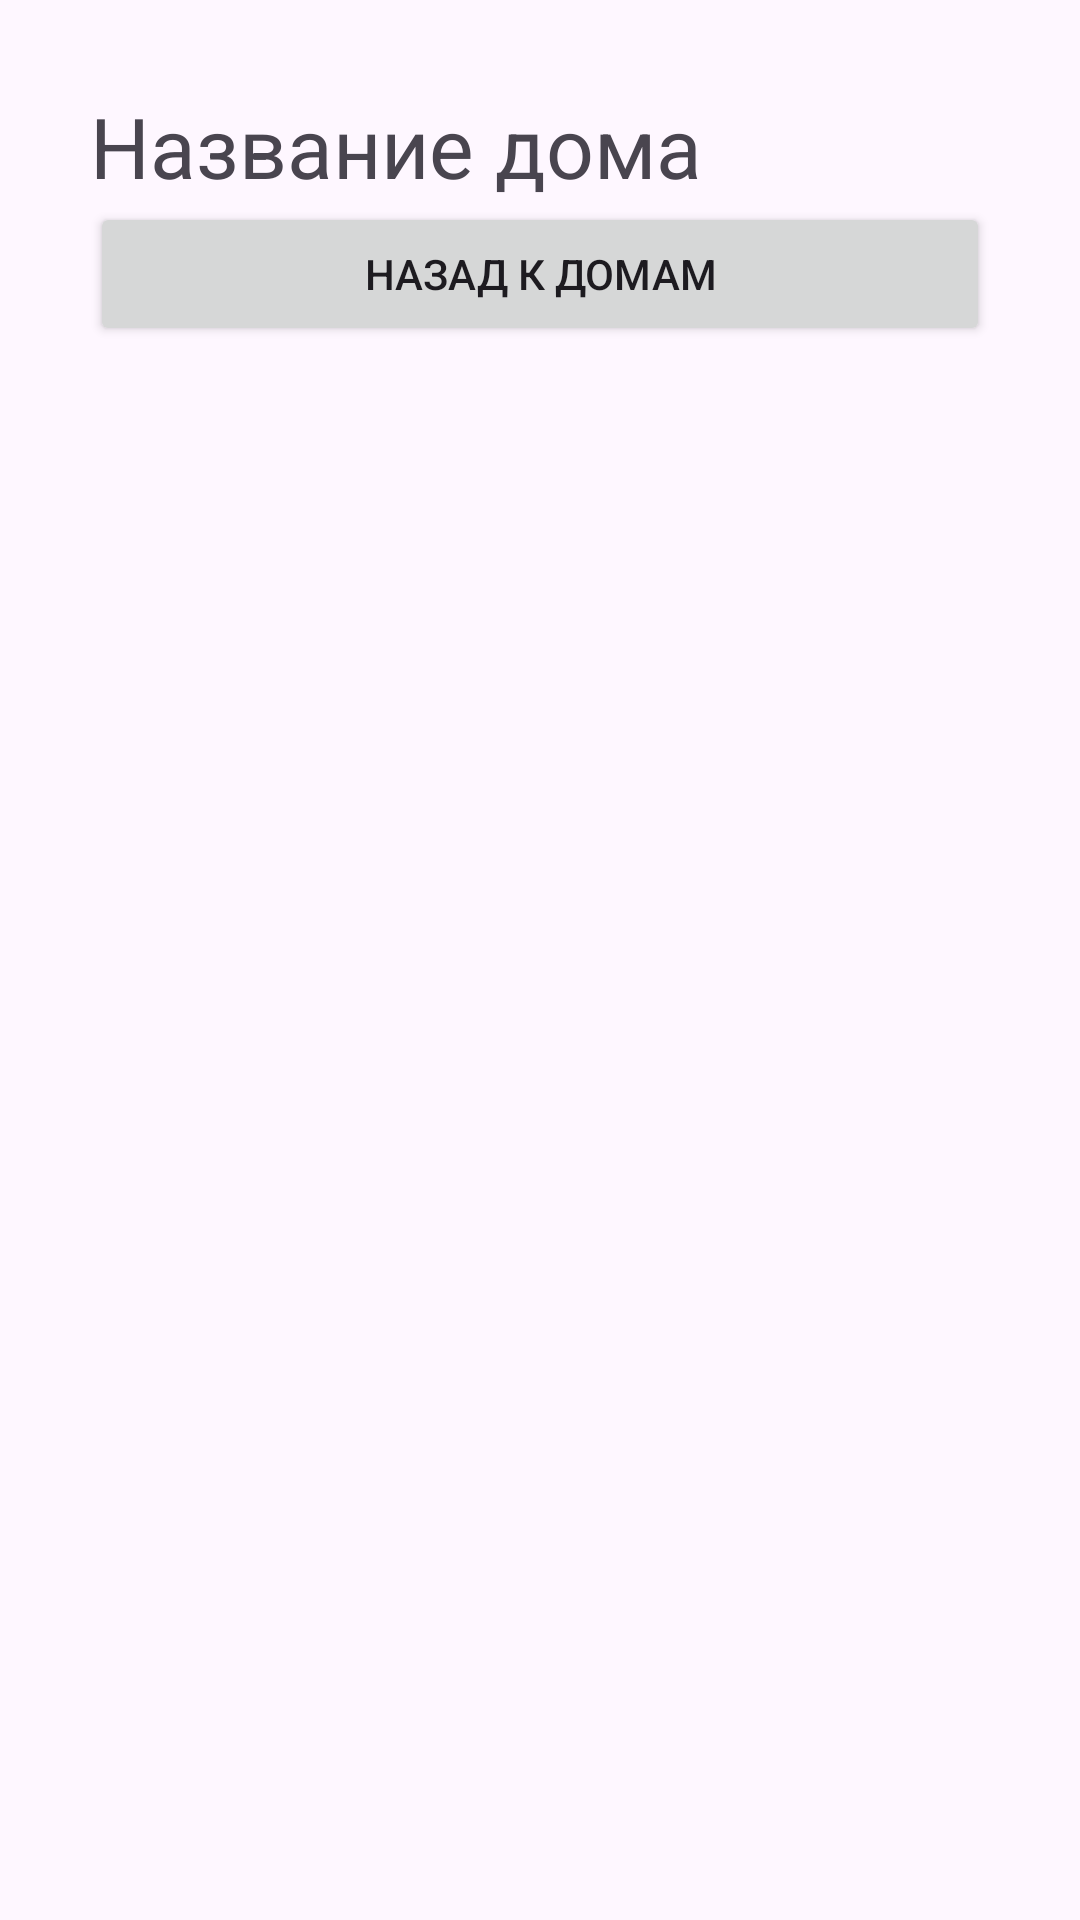

Reconstruct the res/layout file that produces this screen, plus the resources it refers to.
<!-- AndroidManifest.xml: application theme Theme.FlowersRecView -->
<!-- res/layout/activity_house_detail.xml -->
<?xml version="1.0" encoding="utf-8"?>
<LinearLayout
    xmlns:android="http://schemas.android.com/apk/res/android"
    android:layout_width="match_parent"
    android:layout_height="match_parent"
    android:orientation="vertical"
    android:padding="30dp">

    <TextView
        android:id="@+id/tv_house_name"
        android:layout_width="match_parent"
        android:layout_height="wrap_content"
        android:text="Название дома"
        android:textSize="28sp" />

    <Button
        android:id="@+id/btn_back_detail"
        android:layout_width="match_parent"
        android:layout_height="wrap_content"
        android:text="Назад к домам" />

</LinearLayout>
<!-- resources referenced by this layout -->
<resources>
  <style name="Theme.FlowersRecView" parent="Base.Theme.FlowersRecView" />
  <style name="Base.Theme.FlowersRecView" parent="Theme.Material3.DayNight.NoActionBar">
          
          
      </style>
</resources>
